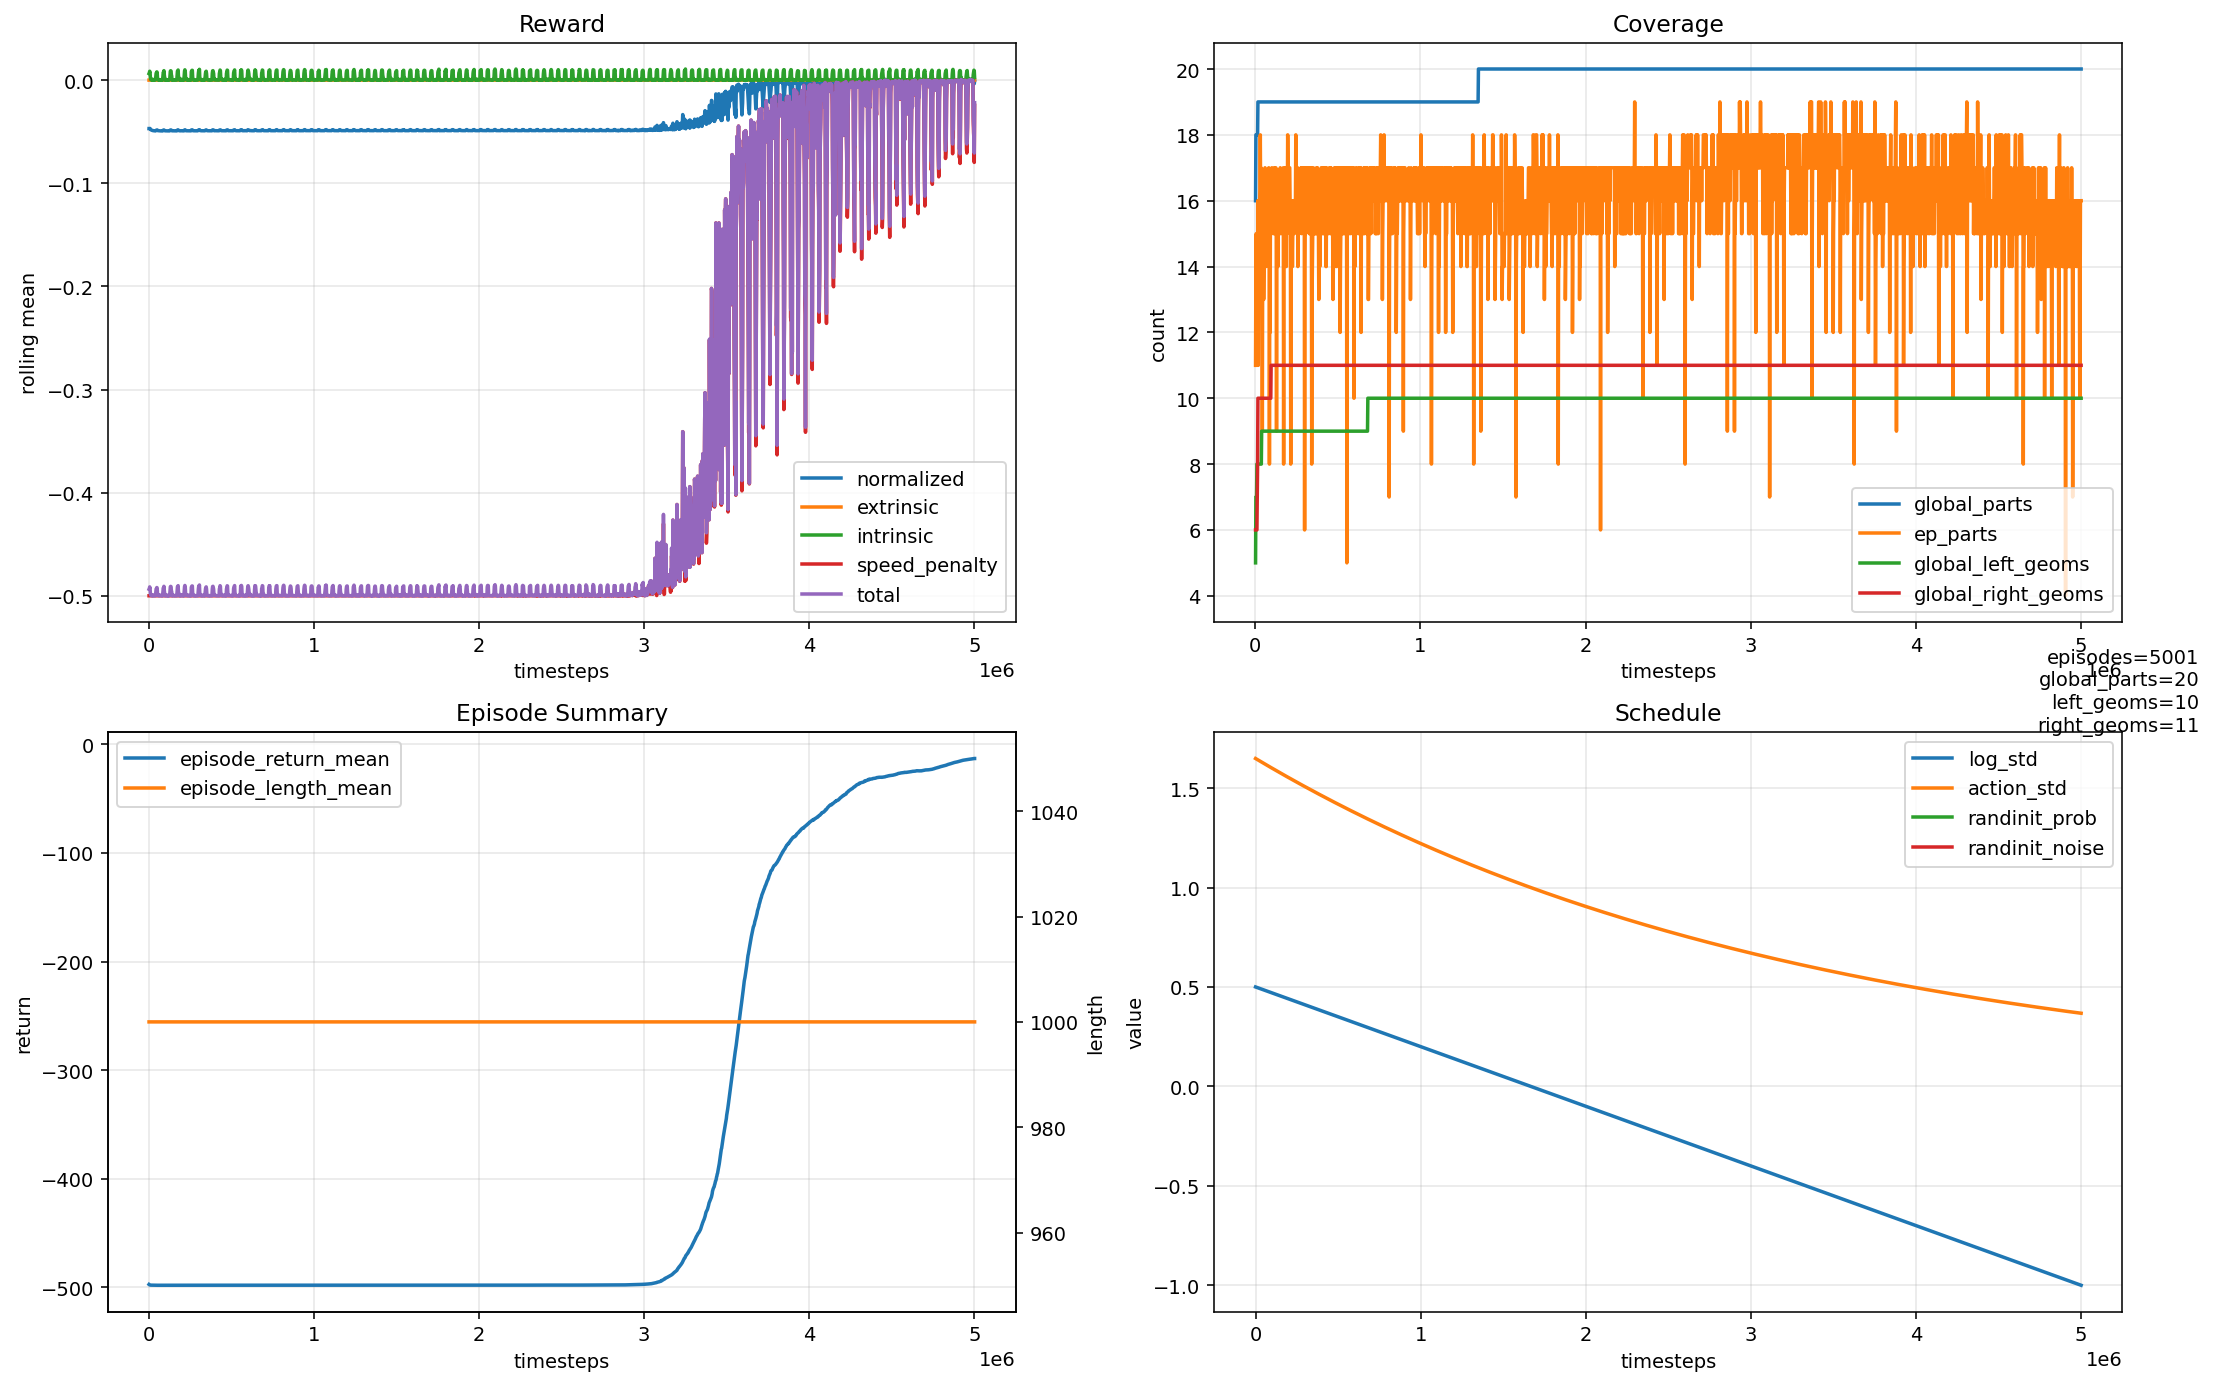

Source data for this figure (header and first rows):
timesteps, episodes_completed, normalized_reward_mean, extrinsic_reward_mean, intrinsic_reward_mean, speed_penalty_mean, total_reward_mean, episode_return_mean, episode_length_mean, global_parts, ep_parts, global_left_geoms, global_right_geoms, ep_left_geoms, ep_right_geoms, log_std_mean, action_std_mean, randinit_prob, randinit_noise, episode_idx, episode_steps
0, 0, nan, nan, nan, nan, nan, nan, nan, nan, nan, nan, nan, nan, nan, 0.5, 1.649, nan, nan, nan, nan
2048, 2, -0.04702, 0.0, 0.006386, -0.5, -0.4936, -497.2, 1000, 16.0, 11.0, 5.0, 6.0, 2.0, 1.0, 0.4994, 1.648, nan, nan, 4.0, 48.0
4096, 4, -0.04703, 0.0, 0.007198, -0.5, -0.4928, -497.5, 1000, 18.0, 14.0, 7.0, 6.0, 2.0, 2.0, 0.4988, 1.647, nan, nan, 6.0, 96.0
6144, 6, -0.04687, 0.0, 0.008618, -0.5, -0.4914, -497.7, 1000, 18.0, 15.0, 7.0, 6.0, 2.0, 2.0, 0.4982, 1.646, nan, nan, 8.0, 144.0
8192, 8, -0.0469, 0.0, 0.007572, -0.5, -0.4924, -497.8, 1000, 18.0, 13.0, 7.0, 6.0, 3.0, 2.0, 0.4975, 1.645, nan, nan, 10.0, 192.0
10240, 10, -0.04756, 0.0, 0.002096, -0.5, -0.4979, -497.8, 1000, 18.0, 11.0, 8.0, 6.0, 2.0, 2.0, 0.4969, 1.644, nan, nan, 12.0, 240.0
12288, 12, -0.04796, 0.0, 0.0006, -0.5, -0.4994, -497.9, 1000, 18.0, 14.0, 8.0, 7.0, 3.0, 2.0, 0.4963, 1.643, nan, nan, 14.0, 288.0
14336, 14, -0.04825, 0.0, 0.000225, -0.5, -0.4998, -497.9, 1000, 18.0, 11.0, 8.0, 8.0, 3.0, 2.0, 0.4957, 1.642, nan, nan, 16.0, 336.0
16384, 16, -0.04843, 0.0, 0.000315, -0.5, -0.4997, -497.9, 1000, 19.0, 16.0, 8.0, 10.0, 2.0, 4.0, 0.4951, 1.641, nan, nan, 18.0, 384.0
18432, 18, -0.04859, 0.0, 0.000225, -0.5, -0.4998, -497.9, 1000, 19.0, 11.0, 8.0, 10.0, 2.0, 3.0, 0.4945, 1.64, nan, nan, 20.0, 432.0
20480, 20, -0.04873, 0.0, 5e-05, -0.5, -0.5, -497.9, 1000, 19.0, 14.0, 8.0, 10.0, 2.0, 3.0, 0.4939, 1.639, nan, nan, 22.0, 480.0
22528, 22, -0.04875, 0.0, 0.0009283, -0.5, -0.4991, -497.9, 1000, 19.0, 15.0, 8.0, 10.0, 2.0, 3.0, 0.4932, 1.638, nan, nan, 24.0, 528.0
24576, 24, -0.04892, 0.0, 2e-05, -0.5, -0.5, -498, 1000, 19.0, 16.0, 8.0, 10.0, 2.0, 2.0, 0.4926, 1.637, nan, nan, 26.0, 576.0
26624, 26, -0.04899, 0.0, 1.5e-05, -0.5, -0.5, -498, 1000, 19.0, 16.0, 8.0, 10.0, 3.0, 5.0, 0.492, 1.636, nan, nan, 28.0, 624.0
28672, 28, -0.04903, 0.0, 2.5e-05, -0.5, -0.5, -498, 1000, 19.0, 16.0, 8.0, 10.0, 2.0, 3.0, 0.4914, 1.635, nan, nan, 30.0, 672.0
30720, 30, -0.04904, 0.0, 0.0004235, -0.5, -0.4996, -498, 1000, 19.0, 18.0, 8.0, 10.0, 4.0, 4.0, 0.4908, 1.634, nan, nan, 32.0, 720.0
32768, 32, -0.0491, 0.0, 0.00025, -0.5, -0.4998, -498, 1000, 19.0, 16.0, 8.0, 10.0, 3.0, 3.0, 0.4902, 1.633, nan, nan, 34.0, 768.0
34816, 34, -0.04915, 0.0, 0.000225, -0.5, -0.4998, -498, 1000, 19.0, 17.0, 8.0, 10.0, 2.0, 3.0, 0.4896, 1.632, nan, nan, 36.0, 816.0
36864, 36, -0.04919, 0.0, 0.00016, -0.5, -0.4998, -498, 1000, 19.0, 14.0, 8.0, 10.0, 3.0, 3.0, 0.4889, 1.631, nan, nan, 38.0, 864.0
38912, 38, -0.04924, 0.0, 5e-06, -0.5, -0.5, -498, 1000, 19.0, 15.0, 9.0, 10.0, 2.0, 4.0, 0.4883, 1.63, nan, nan, 40.0, 912.0
40960, 40, -0.04926, 0.0, 0.0001085, -0.5, -0.4999, -498, 1000, 19.0, 16.0, 9.0, 10.0, 5.0, 3.0, 0.4877, 1.629, nan, nan, 42.0, 960.0
43008, 43, -0.04892, 0.0, 0.003695, -0.5, -0.4963, -498, 1000, 19.0, 9.0, 9.0, 10.0, 1.0, 0.0, 0.4871, 1.628, nan, nan, 45.0, 8.0
45056, 45, -0.0486, 0.0, 0.006634, -0.5, -0.4934, -498, 1000, 19.0, 14.0, 9.0, 10.0, 2.0, 3.0, 0.4865, 1.627, nan, nan, 47.0, 56.0
47104, 47, -0.04852, 0.0, 0.006768, -0.5, -0.4932, -498, 1000, 19.0, 13.0, 9.0, 10.0, 2.0, 0.0, 0.4859, 1.626, nan, nan, 49.0, 104.0
49152, 49, -0.04833, 0.0, 0.008008, -0.5, -0.492, -498, 1000, 19.0, 15.0, 9.0, 10.0, 3.0, 2.0, 0.4853, 1.625, nan, nan, 51.0, 152.0
51200, 51, -0.04829, 0.0, 0.007681, -0.5, -0.4923, -498, 1000, 19.0, 13.0, 9.0, 10.0, 2.0, 3.0, 0.4846, 1.624, nan, nan, 53.0, 200.0
53248, 53, -0.04882, 0.0, 0.002069, -0.5, -0.4979, -498, 1000, 19.0, 14.0, 9.0, 10.0, 2.0, 2.0, 0.484, 1.623, nan, nan, 55.0, 248.0
55296, 55, -0.04899, 0.0, 0.0004554, -0.5, -0.4995, -498, 1000, 19.0, 15.0, 9.0, 10.0, 3.0, 2.0, 0.4834, 1.622, nan, nan, 57.0, 296.0
57344, 57, -0.04898, 0.0, 0.0008671, -0.5, -0.4991, -498, 1000, 19.0, 15.0, 9.0, 10.0, 4.0, 2.0, 0.4828, 1.621, nan, nan, 59.0, 344.0
59392, 59, -0.04908, 0.0, 0.0001242, -0.5, -0.4999, -498, 1000, 19.0, 17.0, 9.0, 10.0, 2.0, 4.0, 0.4822, 1.62, nan, nan, 61.0, 392.0
61440, 61, -0.04907, 0.0, 0.0004768, -0.5, -0.4995, -498, 1000, 19.0, 16.0, 9.0, 10.0, 2.0, 3.0, 0.4816, 1.619, nan, nan, 63.0, 440.0
63488, 63, -0.04912, 0.0, 0.000255, -0.5, -0.4997, -498, 1000, 19.0, 15.0, 9.0, 10.0, 2.0, 4.0, 0.481, 1.618, nan, nan, 65.0, 488.0
65536, 65, -0.04916, 0.0, 7.000000000000001e-05, -0.5, -0.4999, -498, 1000, 19.0, 14.0, 9.0, 10.0, 2.0, 2.0, 0.4803, 1.617, nan, nan, 67.0, 536.0
67584, 67, -0.04914, 0.0, 0.0004802, -0.5, -0.4995, -498, 1000, 19.0, 15.0, 9.0, 10.0, 3.0, 3.0, 0.4797, 1.616, nan, nan, 69.0, 584.0
69632, 69, -0.04918, 0.0, 0.0001835, -0.5, -0.4998, -498, 1000, 19.0, 16.0, 9.0, 10.0, 2.0, 4.0, 0.4791, 1.615, nan, nan, 71.0, 632.0
71680, 71, -0.04918, 0.0, 0.0002967, -0.5, -0.4997, -498, 1000, 19.0, 16.0, 9.0, 10.0, 4.0, 5.0, 0.4785, 1.614, nan, nan, 73.0, 680.0
73728, 73, -0.0492, 0.0, 0.0002017, -0.5, -0.4998, -498, 1000, 19.0, 16.0, 9.0, 10.0, 3.0, 3.0, 0.4779, 1.613, nan, nan, 75.0, 728.0
75776, 75, -0.04921, 0.0, 0.0003533, -0.5, -0.4996, -498, 1000, 19.0, 16.0, 9.0, 10.0, 2.0, 2.0, 0.4773, 1.612, nan, nan, 77.0, 776.0
77824, 77, -0.04925, 0.0, 6.928571428571427e-05, -0.5, -0.4999, -498, 1000, 19.0, 16.0, 9.0, 10.0, 4.0, 3.0, 0.4767, 1.611, nan, nan, 79.0, 824.0
79872, 79, -0.04926, 0.0, 2.5e-05, -0.5, -0.5, -498, 1000, 19.0, 16.0, 9.0, 10.0, 2.0, 3.0, 0.476, 1.61, nan, nan, 81.0, 872.0
81920, 81, -0.04925, 0.0, 0.0002675, -0.5, -0.4997, -498, 1000, 19.0, 17.0, 9.0, 10.0, 2.0, 4.0, 0.4754, 1.609, nan, nan, 83.0, 920.0
83968, 83, -0.04928, 0.0, 5e-05, -0.5, -0.5, -498, 1000, 19.0, 16.0, 9.0, 10.0, 2.0, 3.0, 0.4748, 1.608, nan, nan, 85.0, 968.0
86016, 86, -0.04894, 0.0, 0.00355, -0.5, -0.4965, -498, 1000, 19.0, 8.0, 9.0, 10.0, 0.0, 0.0, 0.4742, 1.607, nan, nan, 88.0, 16.0
88064, 88, -0.04853, 0.0, 0.00743, -0.5, -0.4926, -498, 1000, 19.0, 14.0, 9.0, 10.0, 2.0, 2.0, 0.4736, 1.606, nan, nan, 90.0, 64.0
90112, 90, -0.04853, 0.0, 0.007071, -0.5, -0.4929, -498, 1000, 19.0, 12.0, 9.0, 10.0, 4.0, 2.0, 0.473, 1.605, nan, nan, 92.0, 112.0
92160, 92, -0.04828, 0.0, 0.00919, -0.5, -0.4908, -498, 1000, 19.0, 16.0, 9.0, 10.0, 3.0, 2.0, 0.4724, 1.604, nan, nan, 94.0, 160.0
94208, 94, -0.0486, 0.0, 0.005523, -0.5, -0.4945, -498, 1000, 19.0, 15.0, 9.0, 10.0, 2.0, 3.0, 0.4717, 1.603, nan, nan, 96.0, 208.0
96256, 96, -0.04883, 0.0, 0.003118, -0.5, -0.4969, -498, 1000, 19.0, 16.0, 9.0, 11.0, 2.0, 2.0, 0.4711, 1.602, nan, nan, 98.0, 256.0
98304, 98, -0.04913, 0.0, 0.0001283, -0.5, -0.4999, -498, 1000, 19.0, 15.0, 9.0, 11.0, 2.0, 2.0, 0.4705, 1.601, nan, nan, 100.0, 304.0
100352, 100, -0.04906, 0.0, 0.0009752, -0.5, -0.499, -498, 1000, 19.0, 17.0, 9.0, 11.0, 3.0, 2.0, 0.4699, 1.6, nan, nan, 102.0, 352.0
102400, 102, -0.04915, 0.0, 0.0001629, -0.5, -0.4998, -498, 1000, 19.0, 16.0, 9.0, 11.0, 4.0, 3.0, 0.4693, 1.599, nan, nan, 104.0, 400.0
104448, 104, -0.04917, 0.0, 3.5000000000000004e-05, -0.5, -0.5, -498, 1000, 19.0, 16.0, 9.0, 11.0, 4.0, 4.0, 0.4687, 1.598, nan, nan, 106.0, 448.0
106496, 106, -0.04914, 0.0, 0.0004383, -0.5, -0.4996, -498, 1000, 19.0, 16.0, 9.0, 11.0, 3.0, 2.0, 0.4681, 1.597, nan, nan, 108.0, 496.0
108544, 108, -0.04916, 0.0, 0.0003517, -0.5, -0.4996, -498, 1000, 19.0, 16.0, 9.0, 11.0, 3.0, 3.0, 0.4674, 1.596, nan, nan, 110.0, 544.0
110592, 110, -0.04917, 0.0, 0.00035, -0.5, -0.4997, -498, 1000, 19.0, 15.0, 9.0, 11.0, 3.0, 3.0, 0.4668, 1.595, nan, nan, 112.0, 592.0
112640, 112, -0.04921, 0.0, 2.7499999999999998e-05, -0.5, -0.5, -498, 1000, 19.0, 16.0, 9.0, 11.0, 4.0, 4.0, 0.4662, 1.594, nan, nan, 114.0, 640.0
114688, 114, -0.04917, 0.0, 0.0004368, -0.5, -0.4996, -498, 1000, 19.0, 17.0, 9.0, 11.0, 2.0, 3.0, 0.4656, 1.593, nan, nan, 116.0, 688.0
116736, 116, -0.04922, 0.0, 1e-05, -0.5, -0.5, -498, 1000, 19.0, 15.0, 9.0, 11.0, 3.0, 3.0, 0.465, 1.592, nan, nan, 118.0, 736.0
118784, 118, -0.0492, 0.0, 0.000305, -0.5, -0.4997, -498, 1000, 19.0, 16.0, 9.0, 11.0, 3.0, 3.0, 0.4644, 1.591, nan, nan, 120.0, 784.0
120832, 120, -0.04923, 0.0, 3.5000000000000004e-05, -0.5, -0.5, -498, 1000, 19.0, 16.0, 9.0, 11.0, 4.0, 3.0, 0.4638, 1.59, nan, nan, 122.0, 832.0
... 2,384 more rows
